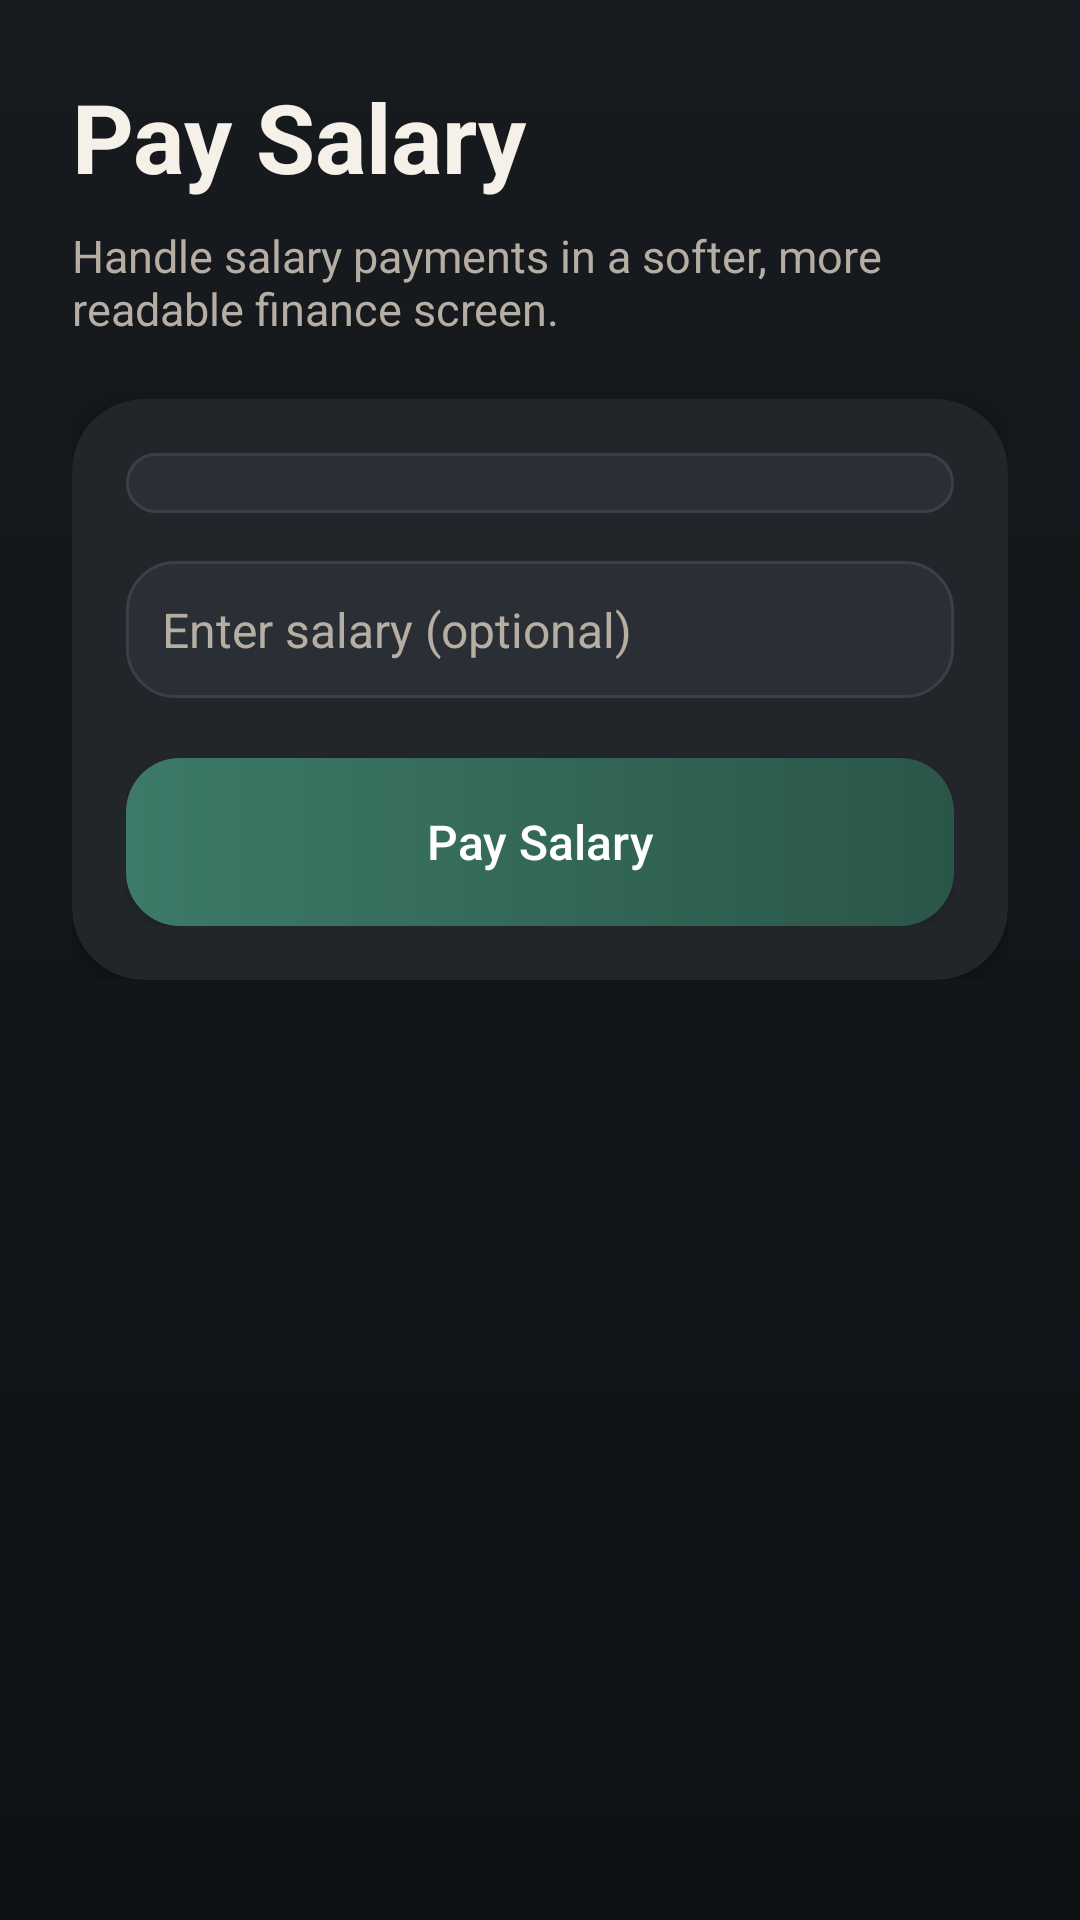

Here is an Android app screen rendered from its layout file. Give the layout XML and the strings, colors and styles it references.
<!-- AndroidManifest.xml: application theme Theme.Furniture_app -->
<!-- res/layout/activity_salary.xml -->
<ScrollView xmlns:android="http://schemas.android.com/apk/res/android"
    xmlns:app="http://schemas.android.com/apk/res-auto"
    android:layout_width="match_parent"
    android:layout_height="match_parent"
    android:background="@drawable/bg_app_gradient">

    <LinearLayout
        android:layout_width="match_parent"
        android:layout_height="wrap_content"
        android:orientation="vertical"
        android:padding="24dp">

        <TextView
            android:text="Pay Salary"
            android:textColor="@color/brand_ink"
            android:textSize="32sp"
            android:textStyle="bold"
            android:layout_width="match_parent"
            android:layout_height="wrap_content"/>

        <TextView
            android:layout_width="match_parent"
            android:layout_height="wrap_content"
            android:layout_marginTop="8dp"
            android:layout_marginBottom="20dp"
            android:text="Handle salary payments in a softer, more readable finance screen."
            android:textColor="@color/brand_muted"
            android:textSize="15sp" />

        <androidx.cardview.widget.CardView
            android:layout_width="match_parent"
            android:layout_height="wrap_content"
            app:cardBackgroundColor="@color/brand_panel"
            app:cardCornerRadius="24dp"
            app:cardElevation="8dp">

            <LinearLayout
                android:layout_width="match_parent"
                android:layout_height="wrap_content"
                android:orientation="vertical"
                android:padding="18dp">

                <Spinner
                    android:id="@+id/spinnerEmployee"
                    android:layout_marginBottom="16dp"
                    android:background="@drawable/bg_input_soft"
                    android:padding="10dp"
                    android:popupBackground="@color/brand_surface"
                    android:layout_width="match_parent"
                    android:layout_height="wrap_content"/>

                <EditText
                    android:id="@+id/editAmount"
                    android:hint="Enter salary (optional)"
                    android:textColor="@color/brand_ink"
                    android:textColorHint="@color/brand_muted"
                    android:textSize="16sp"
                    android:padding="12dp"
                    android:background="@drawable/bg_input_soft"
                    android:inputType="numberDecimal"
                    android:layout_marginBottom="20dp"
                    android:layout_width="match_parent"
                    android:layout_height="wrap_content"/>

                <Button
                    android:id="@+id/btnPay"
                    android:text="Pay Salary"
                    android:textAllCaps="false"
                    android:textSize="16sp"
                    android:textColor="@color/white"
                    android:background="@drawable/bg_button_primary"
                    android:layout_width="match_parent"
                    android:layout_height="56dp"/>

            </LinearLayout>

        </androidx.cardview.widget.CardView>

    </LinearLayout>

</ScrollView>
<!-- resources referenced by this layout -->
<resources>
  <color name="brand_ink">#F5F1E8</color>
  <color name="brand_muted">#B6AEA2</color>
  <color name="brand_panel">#22262B</color>
  <color name="brand_surface">#171A1E</color>
  <color name="white">#FFFFFFFF</color>
  <!-- drawable bg_app_gradient (drawable) -->
  <?xml version="1.0" encoding="utf-8"?>
  <shape xmlns:android="http://schemas.android.com/apk/res/android">
      <gradient
          android:angle="270"
          android:startColor="@color/brand_surface"
          android:endColor="@color/brand_surface_alt" />
  </shape>
  <!-- drawable bg_button_primary (drawable) -->
  <?xml version="1.0" encoding="utf-8"?>
  <shape xmlns:android="http://schemas.android.com/apk/res/android">
      <gradient
          android:angle="0"
          android:startColor="@color/brand_primary"
          android:endColor="@color/brand_primary_dark" />
      <corners android:radius="18dp" />
  </shape>
  <!-- drawable bg_input_soft (drawable) -->
  <?xml version="1.0" encoding="utf-8"?>
  <shape xmlns:android="http://schemas.android.com/apk/res/android">
      <solid android:color="#2A2F35" />
      <corners android:radius="16dp" />
      <stroke
          android:width="1dp"
          android:color="@color/brand_line" />
  </shape>
  <style name="Theme.Furniture_app" parent="Base.Theme.Furniture_app" />
  <color name="brand_surface_alt">#0F1215</color>
  <color name="brand_primary">#3D7A68</color>
  <color name="brand_primary_dark">#2A5648</color>
  <color name="brand_line">#3A4047</color>
  <style name="Base.Theme.Furniture_app" parent="Theme.Material3.DayNight.NoActionBar">
          
          
      </style>
</resources>
